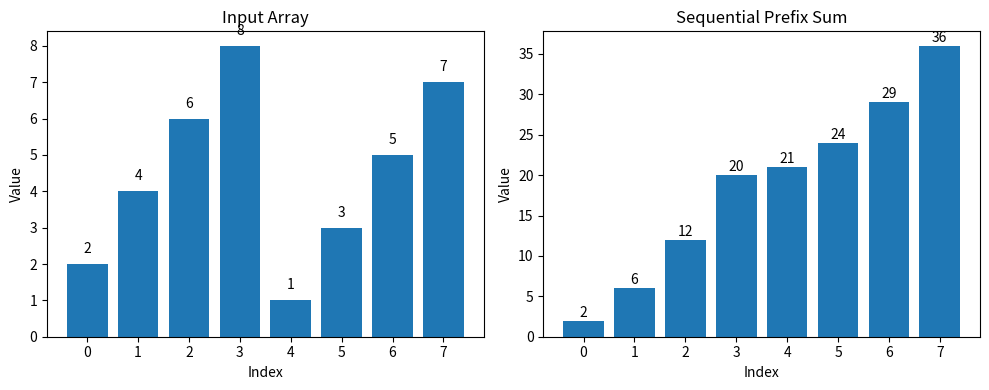

This chart was generated by the following Python code: (Note: this script raises an exception after producing the figure.)
import time
import matplotlib.pyplot as plt
import numpy as np


def sequential_prefix_sum(arr):
    n = len(arr)
    prefix_sum = [0] * n
    operations = 0

    prefix_sum[0] = arr[0]

    for i in range(1, n):
        prefix_sum[i] = prefix_sum[i - 1] + arr[i]
        operations += 1

    return prefix_sum, operations


def visualize_sequential(arr, prefix_sum, operations):
    fig, (ax1, ax2) = plt.subplots(1, 2, figsize=(10, 4))

    ax1.bar(range(len(arr)), arr)
    ax1.set_title("Input Array")
    ax1.set_xlabel("Index")
    ax1.set_ylabel("Value")
    for i, v in enumerate(arr):
        ax1.text(i, v + 0.3, str(v), ha="center")

    ax2.bar(range(len(prefix_sum)), prefix_sum)
    ax2.set_title("Sequential Prefix Sum")
    ax2.set_xlabel("Index")
    ax2.set_ylabel("Value")
    for i, v in enumerate(prefix_sum):
        ax2.text(i, v + 0.5, str(v), ha="center")

    plt.tight_layout()
    plt.savefig("../../plots/task1_1_sequential.png", dpi=150, bbox_inches="tight")
    print("✓ Saved visualization: plots/task1_1_sequential.png")
    plt.close()


def main():
    print("=" * 70)
    print("TASK 1.1: SEQUENTIAL PREFIX SUM ALGORITHM")
    print("=" * 70)
    print()

    x = [2, 4, 6, 8, 1, 3, 5, 7]
    print(f"Input Array x: {x}")
    print(f"Array Length n: {len(x)}")
    print()

    start_time = time.perf_counter()
    prefix_sum, operations = sequential_prefix_sum(x)
    end_time = time.perf_counter()

    execution_time = (end_time - start_time) * 1000

    print(f"Prefix Sum Result: {prefix_sum}")
    print()

    print("-" * 70)
    print("SEQUENTIAL ALGORITHM ANALYSIS")
    print("-" * 70)
    print(f"Time Steps:        {len(x) - 1} steps (each addition is sequential)")
    print(f"Total Operations:  {operations} additions")
    print(f"CPUs Required:     1 CPU (sequential execution)")
    print(f"Time Complexity:   O(n) = O({len(x)})")
    print(f"Execution Time:    {execution_time:.4f} ms")
    print()

    expected = [2, 6, 12, 20, 21, 24, 29, 36]
    verification = "✓ CORRECT" if prefix_sum == expected else "✗ INCORRECT"
    print(f"Verification:      {verification}")
    print(f"Expected Result:   {expected}")
    print()

    print("Generating visualization...")
    visualize_sequential(x, prefix_sum, operations)
    print()

    print("=" * 70)
    print("Sequential algorithm completed successfully!")
    print("=" * 70)


if __name__ == "__main__":
    main()
